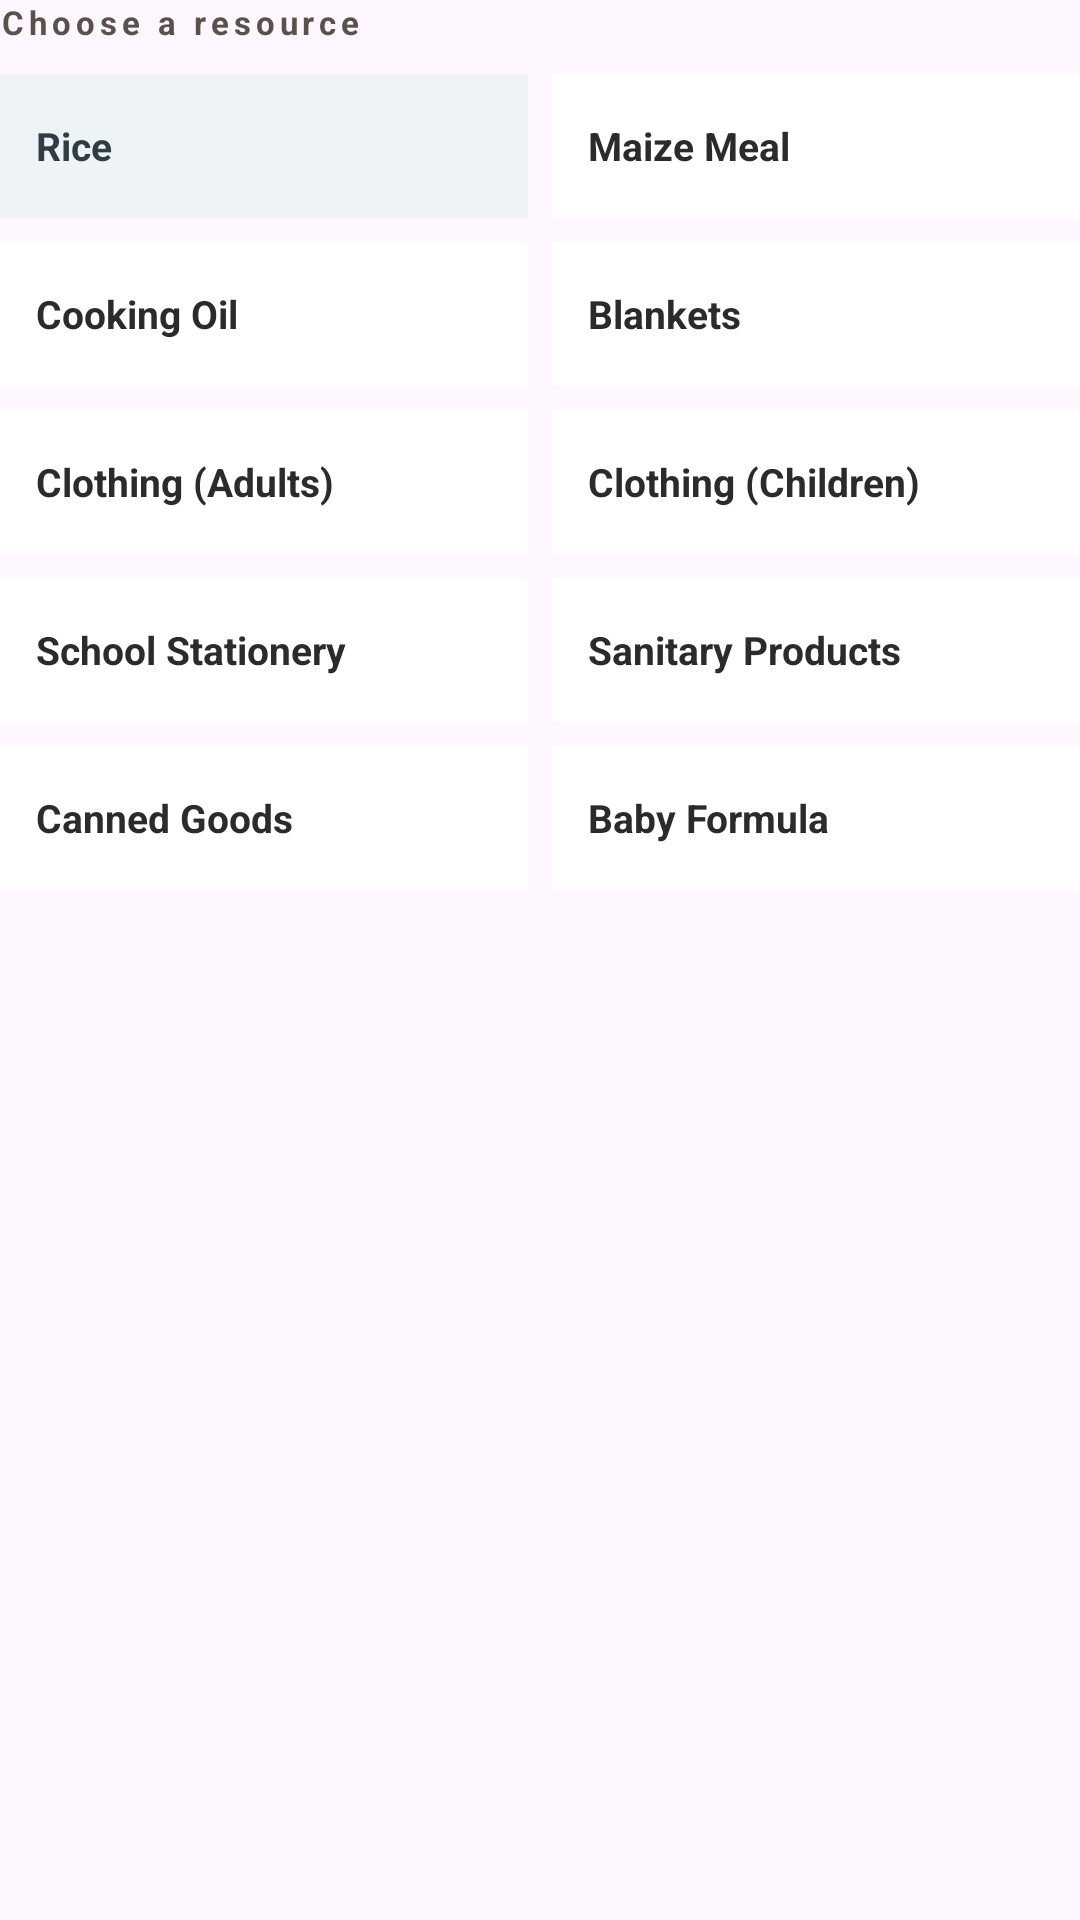

The Android layout XML behind this screen, and the referenced resources:
<!-- AndroidManifest.xml: application theme Theme.LendAHand -->
<!-- res/layout/section_resource_grid.xml -->
<?xml version="1.0" encoding="utf-8"?>
<LinearLayout xmlns:android="http://schemas.android.com/apk/res/android"
    android:layout_width="match_parent"
    android:layout_height="wrap_content"
    android:orientation="vertical">

    <TextView
        android:layout_width="wrap_content"
        android:layout_height="wrap_content"
        android:text="@string/choose_resource"
        android:textSize="11sp"
        android:textStyle="bold"
        android:textColor="#5A524A"
        android:letterSpacing="0.15"
        android:layout_marginBottom="10dp"/>

    
    <LinearLayout
        android:layout_width="match_parent"
        android:layout_height="wrap_content"
        android:orientation="horizontal"
        android:baselineAligned="false"
        android:layout_marginBottom="8dp">

        <TextView
            android:id="@+id/btnRice"
            android:layout_width="0dp"
            android:layout_height="48dp"
            android:layout_weight="1"
            android:gravity="center_vertical"
            android:text="@string/rice"
            android:textSize="13sp"
            android:textStyle="bold"
            android:textColor="#2F3E46"
            android:background="#EEF3F5"
            android:paddingStart="12dp"
            android:paddingEnd="12dp"
            android:layout_marginEnd="8dp"
            android:clickable="true"
            android:focusable="true"/>

        <TextView
            android:id="@+id/btnMaize"
            android:layout_width="0dp"
            android:layout_height="48dp"
            android:layout_weight="1"
            android:gravity="center_vertical"
            android:text="@string/maize_meal"
            android:textSize="13sp"
            android:textStyle="bold"
            android:textColor="#2B2B2B"
            android:background="#FFFFFF"
            android:paddingStart="12dp"
            android:paddingEnd="12dp"
            android:clickable="true"
            android:focusable="true"/>
    </LinearLayout>

    
    <LinearLayout
        android:layout_width="match_parent"
        android:layout_height="wrap_content"
        android:orientation="horizontal"
        android:baselineAligned="false"
        android:layout_marginBottom="8dp">

        <TextView
            android:id="@+id/btnCookingOil"
            android:layout_width="0dp"
            android:layout_height="48dp"
            android:layout_weight="1"
            android:gravity="center_vertical"
            android:text="@string/cooking_oil"
            android:textSize="13sp"
            android:textStyle="bold"
            android:textColor="#2B2B2B"
            android:background="#FFFFFF"
            android:paddingStart="12dp"
            android:paddingEnd="12dp"
            android:layout_marginEnd="8dp"
            android:clickable="true"
            android:focusable="true"/>

        <TextView
            android:id="@+id/btnBlankets"
            android:layout_width="0dp"
            android:layout_height="48dp"
            android:layout_weight="1"
            android:gravity="center_vertical"
            android:text="@string/blankets"
            android:textSize="13sp"
            android:textStyle="bold"
            android:textColor="#2B2B2B"
            android:background="#FFFFFF"
            android:paddingStart="12dp"
            android:paddingEnd="12dp"
            android:clickable="true"
            android:focusable="true"/>
    </LinearLayout>

    
    <LinearLayout
        android:layout_width="match_parent"
        android:layout_height="wrap_content"
        android:orientation="horizontal"
        android:baselineAligned="false"
        android:layout_marginBottom="8dp">

        <TextView
            android:id="@+id/btnClothingAdults"
            android:layout_width="0dp"
            android:layout_height="48dp"
            android:layout_weight="1"
            android:gravity="center_vertical"
            android:text="@string/clothing_adults"
            android:textSize="13sp"
            android:textStyle="bold"
            android:textColor="#2B2B2B"
            android:background="#FFFFFF"
            android:paddingStart="12dp"
            android:paddingEnd="12dp"
            android:layout_marginEnd="8dp"
            android:clickable="true"
            android:focusable="true"/>

        <TextView
            android:id="@+id/btnClothingChildren"
            android:layout_width="0dp"
            android:layout_height="48dp"
            android:layout_weight="1"
            android:gravity="center_vertical"
            android:text="@string/clothing_children"
            android:textSize="13sp"
            android:textStyle="bold"
            android:textColor="#2B2B2B"
            android:background="#FFFFFF"
            android:paddingStart="12dp"
            android:paddingEnd="12dp"
            android:clickable="true"
            android:focusable="true"/>
    </LinearLayout>

    
    <LinearLayout
        android:layout_width="match_parent"
        android:layout_height="wrap_content"
        android:orientation="horizontal"
        android:baselineAligned="false"
        android:layout_marginBottom="8dp">

        <TextView
            android:id="@+id/btnStationery"
            android:layout_width="0dp"
            android:layout_height="48dp"
            android:layout_weight="1"
            android:gravity="center_vertical"
            android:text="@string/school_stationery"
            android:textSize="13sp"
            android:textStyle="bold"
            android:textColor="#2B2B2B"
            android:background="#FFFFFF"
            android:paddingStart="12dp"
            android:paddingEnd="12dp"
            android:layout_marginEnd="8dp"
            android:clickable="true"
            android:focusable="true"/>

        <TextView
            android:id="@+id/btnSanitary"
            android:layout_width="0dp"
            android:layout_height="48dp"
            android:layout_weight="1"
            android:gravity="center_vertical"
            android:text="@string/sanitary_products"
            android:textSize="13sp"
            android:textStyle="bold"
            android:textColor="#2B2B2B"
            android:background="#FFFFFF"
            android:paddingStart="12dp"
            android:paddingEnd="12dp"
            android:clickable="true"
            android:focusable="true"/>
    </LinearLayout>

    
    <LinearLayout
        android:layout_width="match_parent"
        android:layout_height="wrap_content"
        android:orientation="horizontal"
        android:baselineAligned="false"
        android:layout_marginBottom="20dp">

        <TextView
            android:id="@+id/btnCanned"
            android:layout_width="0dp"
            android:layout_height="48dp"
            android:layout_weight="1"
            android:gravity="center_vertical"
            android:text="@string/canned_goods"
            android:textSize="13sp"
            android:textStyle="bold"
            android:textColor="#2B2B2B"
            android:background="#FFFFFF"
            android:paddingStart="12dp"
            android:paddingEnd="12dp"
            android:layout_marginEnd="8dp"
            android:clickable="true"
            android:focusable="true"/>

        <TextView
            android:id="@+id/btnBabyFormula"
            android:layout_width="0dp"
            android:layout_height="48dp"
            android:layout_weight="1"
            android:gravity="center_vertical"
            android:text="@string/baby_formula"
            android:textSize="13sp"
            android:textStyle="bold"
            android:textColor="#2B2B2B"
            android:background="#FFFFFF"
            android:paddingStart="12dp"
            android:paddingEnd="12dp"
            android:clickable="true"
            android:focusable="true"/>
    </LinearLayout>

</LinearLayout>
<!-- resources referenced by this layout -->
<resources>
  <string name="baby_formula">Baby Formula</string>
  <string name="blankets">Blankets</string>
  <string name="canned_goods">Canned Goods</string>
  <string name="choose_resource">Choose a resource</string>
  <string name="clothing_adults">Clothing (Adults)</string>
  <string name="clothing_children">Clothing (Children)</string>
  <string name="cooking_oil">Cooking Oil</string>
  <string name="maize_meal">Maize Meal</string>
  <string name="rice">Rice</string>
  <string name="sanitary_products">Sanitary Products</string>
  <string name="school_stationery">School Stationery</string>
  <style name="Theme.LendAHand" parent="Base.Theme.LendAHand" />
  <style name="Base.Theme.LendAHand" parent="Theme.Material3.DayNight.NoActionBar">
          
          
      </style>
</resources>
